The GitHub repository kailashkai/GemstoneClassification contains a labelled image folder "gemstone_images" with 6 categories: emerald, fake emerald, fake ruby, fake turquoise, ruby, turquoise. Examples follow, each with its label.

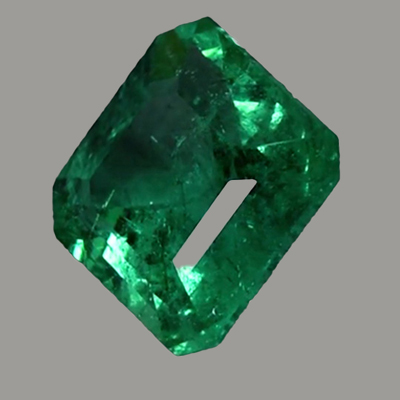
Label: emerald

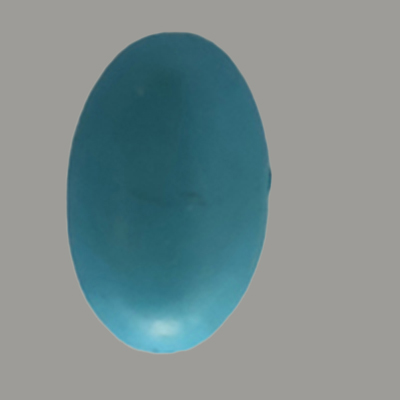
Label: fake turquoise

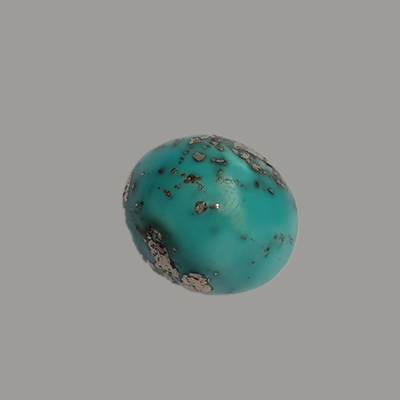
Label: turquoise

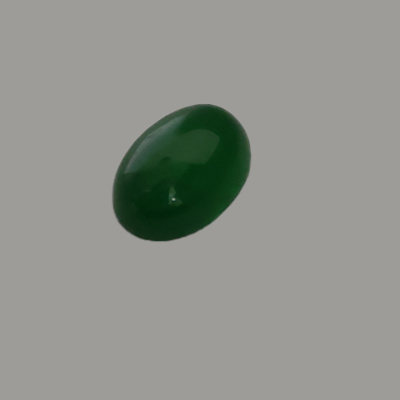
Label: fake emerald

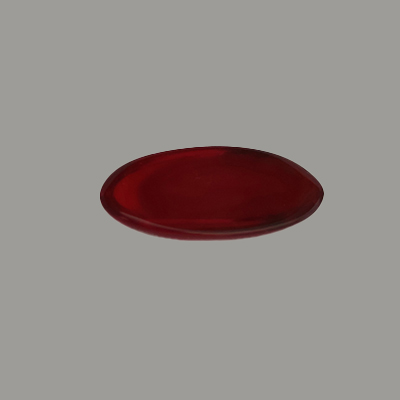
Label: fake ruby

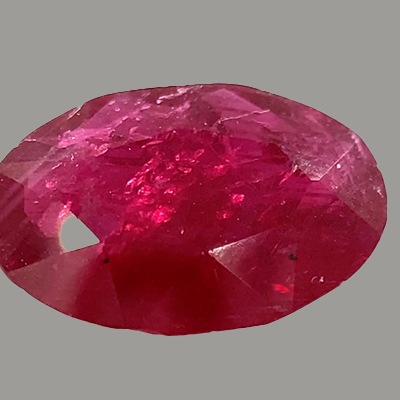
Label: ruby
